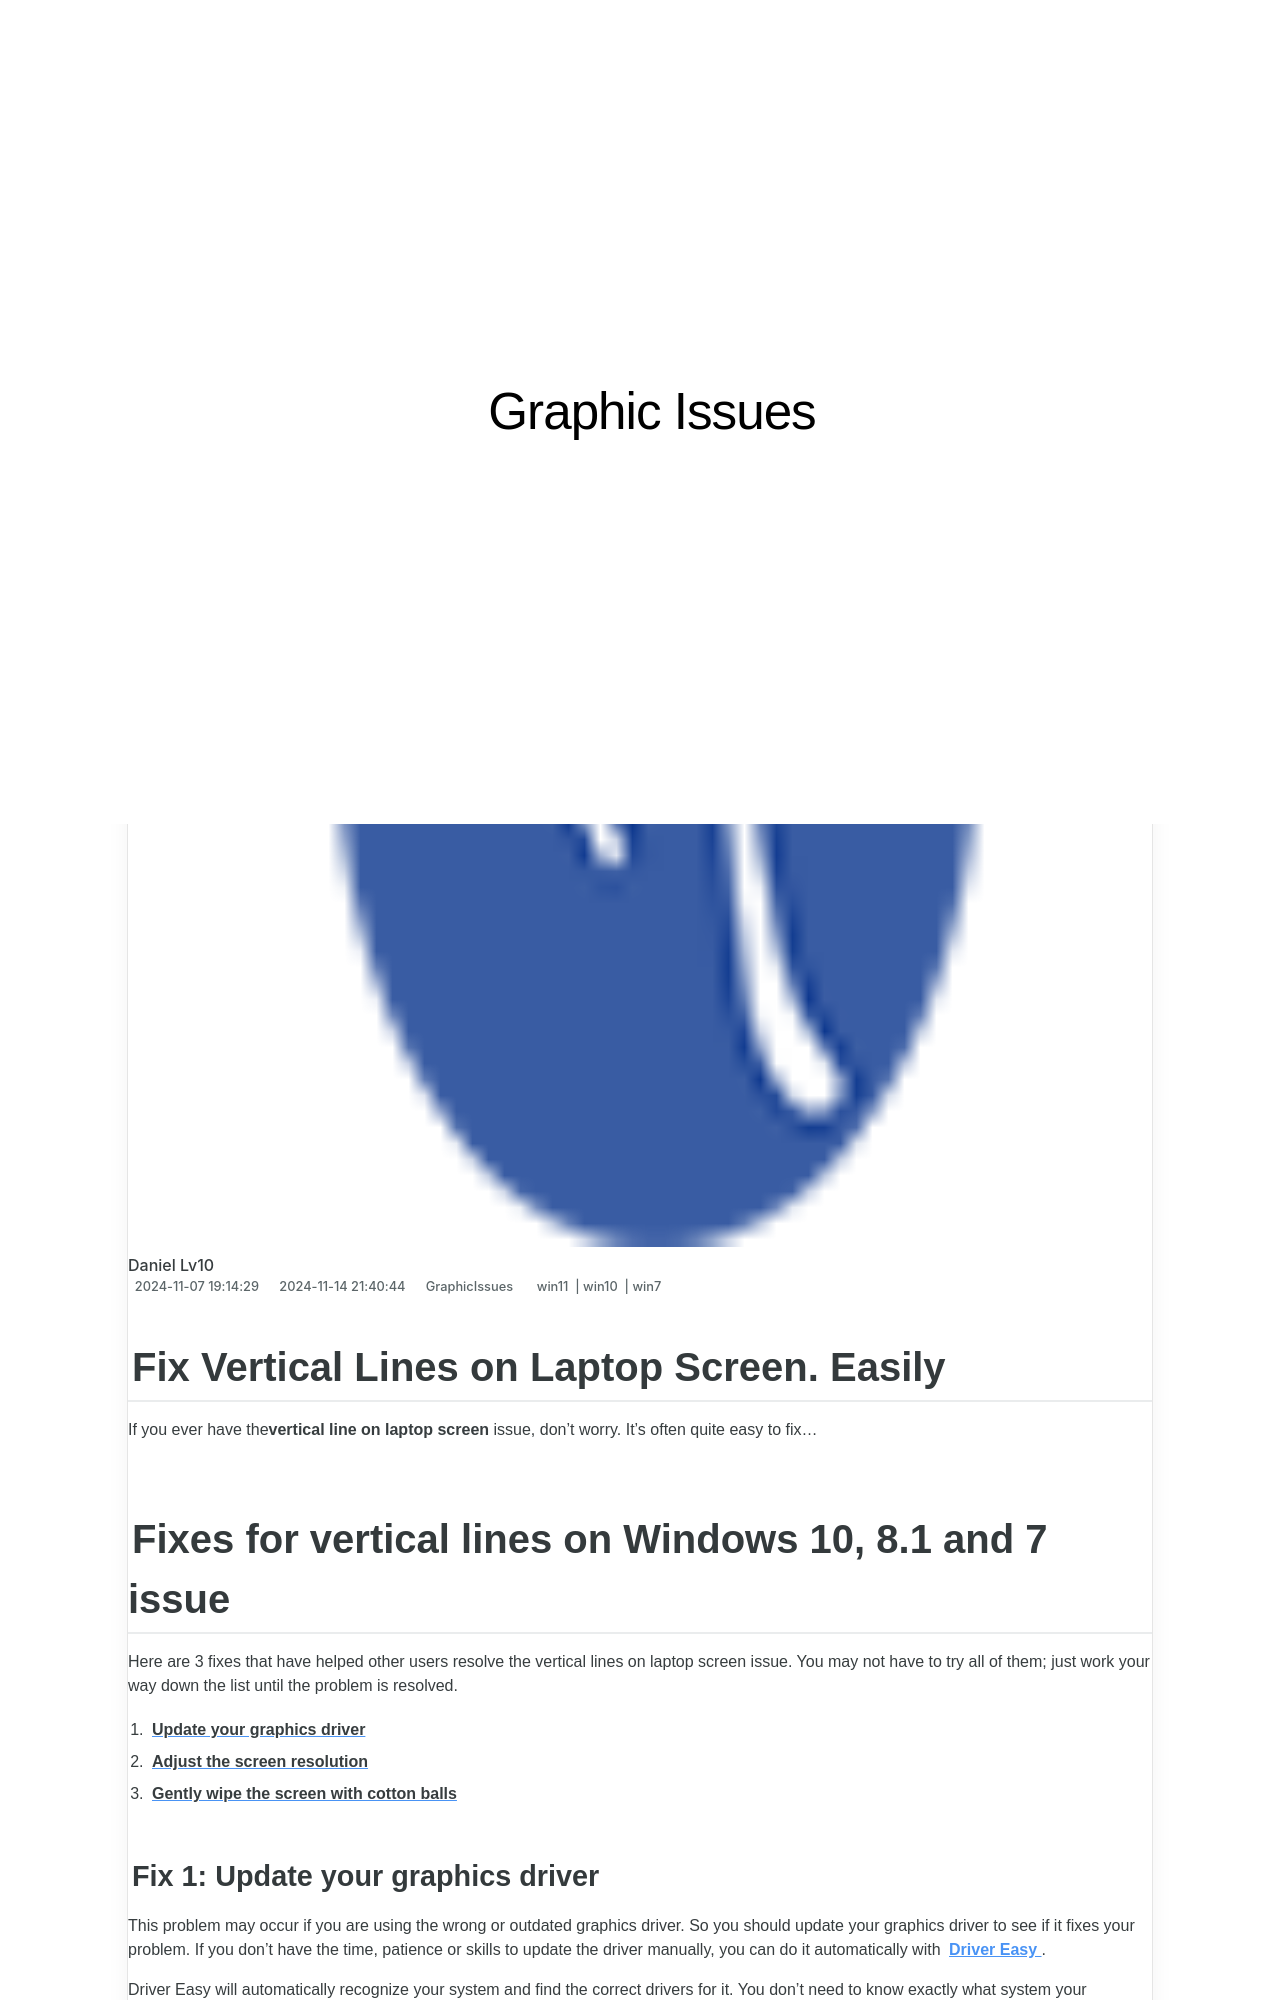

repository: techidaily/site-graphic-issues · page: fix-vertical-lines-on-laptop-screen-easily/index.html · generator: jekyll

---
title: Fix Vertical Lines on Laptop Screen. Easily
date: 2024-11-07T19:14:29.707Z
updated: 2024-11-14T21:40:44.844Z
tags:
  - win11
  - win10
  - win7
categories:
  - GraphicIssues
description: This Article Describes Fix Vertical Lines on Laptop Screen. Easily
excerpt: This Article Describes Fix Vertical Lines on Laptop Screen. Easily
keywords: Fixing Vertical Lines on Laptops,Laptop Screen Horizontal or Vertical Distortion Repair,Resolve Screen Lines Issue with Laptop,Easy Methods to Remove Screen Lines From Computers,Laptop Display Distortion Fixes,How to Correct Vertical Lines on Monitors/Laptops,Eradicating Horizontal or Vertical Lines in Laptops' Screens
thumbnail: https://thmb.techidaily.com/07b2aab86c7b38cc417b46120335b85009ee66f18ed61940d702b12e24cb4c65.jpg
---

## Fix Vertical Lines on Laptop Screen. Easily

 If you ever have the**vertical line on laptop screen** issue, don’t worry. It’s often quite easy to fix…

## Fixes for vertical lines on Windows 10, 8.1 and 7 issue

 Here are 3 fixes that have helped other users resolve the vertical lines on laptop screen issue. You may not have to try all of them; just work your way down the list until the problem is resolved.

1. [**Update your graphics driver**](#F1)
2. [**Adjust the screen resolution**](#F2)
3. [**Gently wipe the screen with cotton balls**](#F3)
